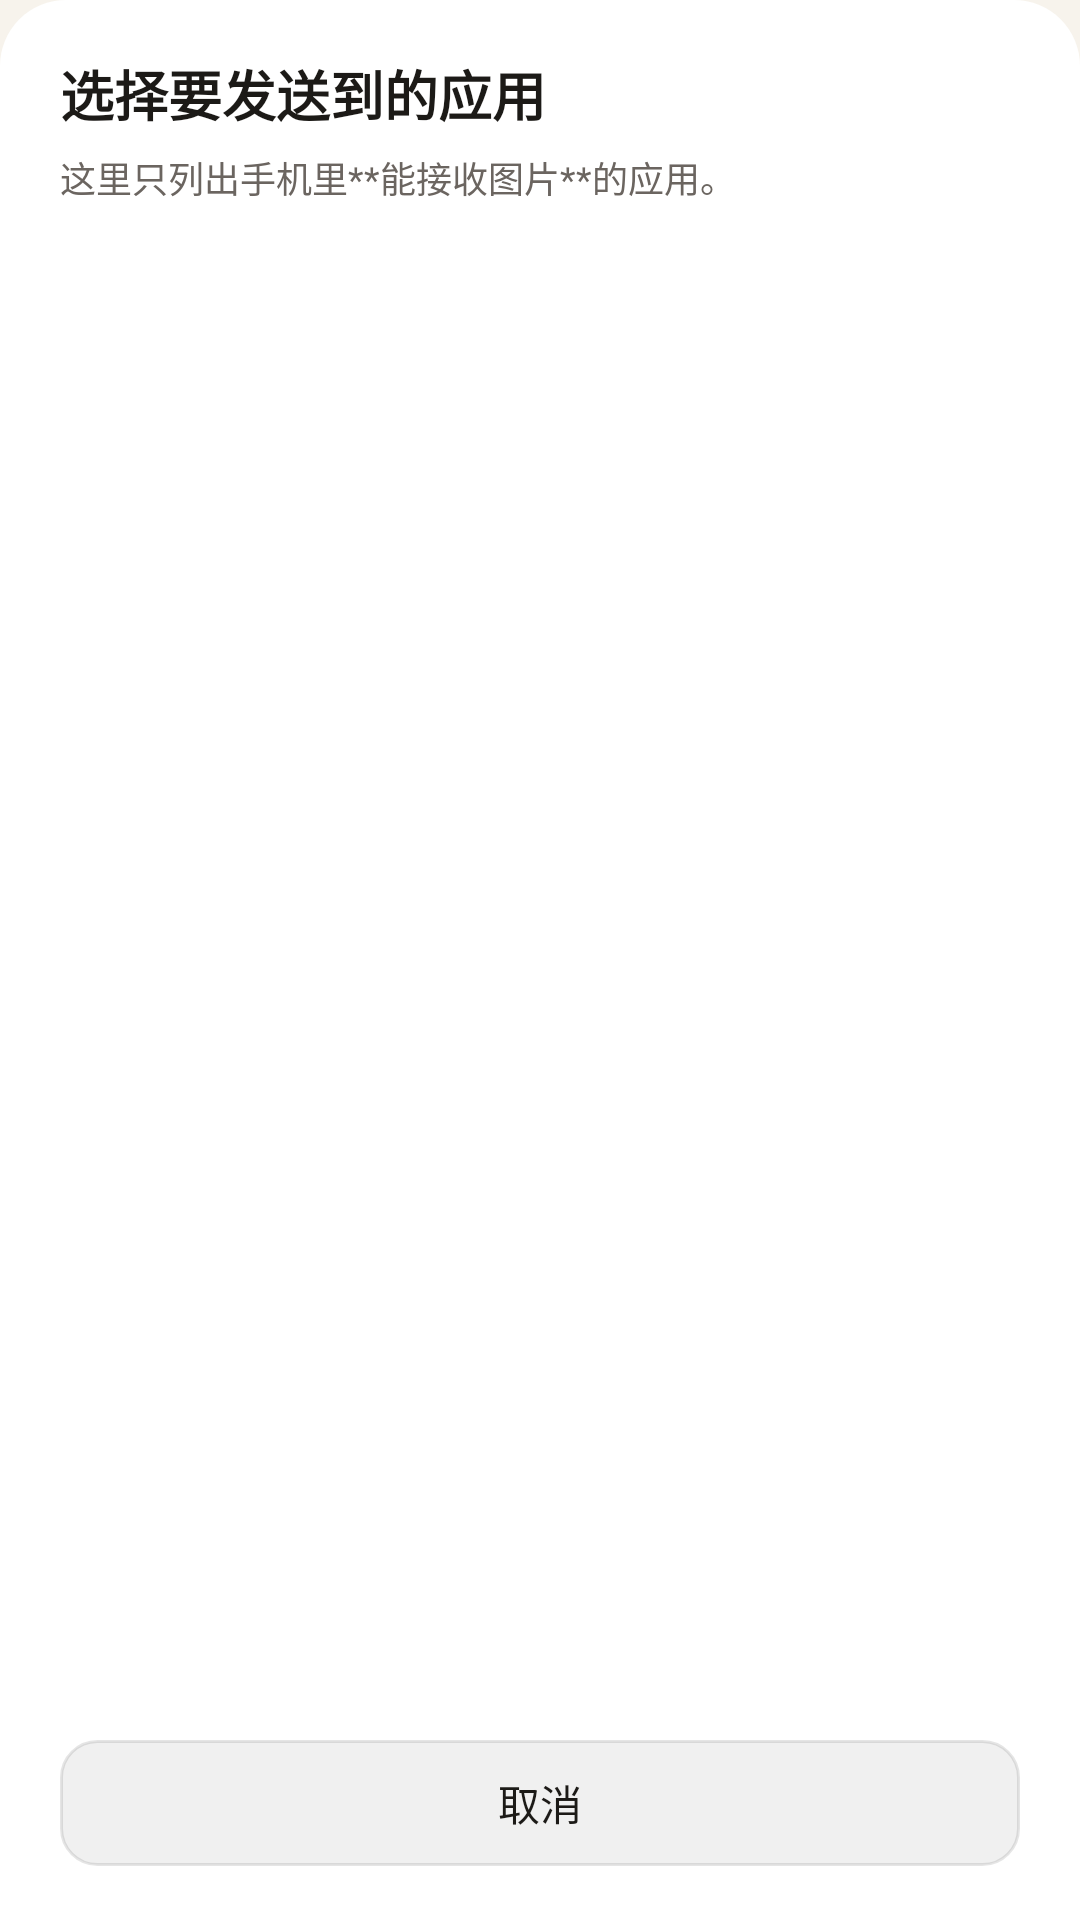

The Android layout XML behind this screen, and the referenced resources:
<!-- AndroidManifest.xml: application theme Theme.Kacha -->
<!-- res/layout/sheet_pick_app.xml -->
<?xml version="1.0" encoding="utf-8"?>
<LinearLayout xmlns:android="http://schemas.android.com/apk/res/android"
    android:layout_width="match_parent"
    android:layout_height="wrap_content"
    android:background="@drawable/bg_sheet"
    android:orientation="vertical"
    android:paddingTop="18dp"
    android:paddingBottom="18dp">

    <TextView
        android:layout_width="match_parent"
        android:layout_height="wrap_content"
        android:paddingLeft="20dp"
        android:paddingRight="20dp"
        android:text="@string/target_pick_title"
        android:textColor="@color/text_primary"
        android:textSize="18sp"
        android:textStyle="bold" />

    <TextView
        android:layout_width="match_parent"
        android:layout_height="wrap_content"
        android:layout_marginTop="6dp"
        android:paddingLeft="20dp"
        android:paddingRight="20dp"
        android:text="@string/target_pick_sub"
        style="@style/KachaRowSub" />

    
    <ScrollView
        android:id="@+id/svPicker"
        android:layout_width="match_parent"
        android:layout_height="0dp"
        android:layout_marginTop="14dp"
        android:layout_weight="1"
        android:scrollbars="none">

        <LinearLayout
            android:id="@+id/boxPicker"
            android:layout_width="match_parent"
            android:layout_height="wrap_content"
            android:orientation="vertical"
            android:paddingLeft="12dp"
            android:paddingRight="12dp" />
    </ScrollView>

    <TextView
        android:id="@+id/btnPickerCancel"
        android:layout_width="match_parent"
        android:layout_height="wrap_content"
        android:layout_marginLeft="20dp"
        android:layout_marginTop="14dp"
        android:layout_marginRight="20dp"
        android:text="@string/dialog_cancel"
        style="@style/KachaButton" />
</LinearLayout>
<!-- resources referenced by this layout -->
<resources>
  <color name="text_primary">#FF1C1A17</color>
  <!-- drawable bg_sheet (drawable) -->
  <?xml version="1.0" encoding="utf-8"?>
  <shape xmlns:android="http://schemas.android.com/apk/res/android"
      android:shape="rectangle">
      <solid android:color="@color/surface" />
      <corners
          android:topLeftRadius="22dp"
          android:topRightRadius="22dp" />
  </shape>
  <string name="dialog_cancel">取消</string>
  <string name="target_pick_sub">这里只列出手机里**能接收图片**的应用。</string>
  <string name="target_pick_title">选择要发送到的应用</string>
  <style name="KachaButton" parent="Widget.AppCompat.TextView">
          <item name="android:background">@drawable/bg_btn_ghost</item>
          <item name="android:textColor">@color/text_primary</item>
          <item name="android:textSize">14sp</item>
          <item name="android:gravity">center</item>
          <item name="android:minHeight">42dp</item>
          <item name="android:paddingLeft">18dp</item>
          <item name="android:paddingRight">18dp</item>
          <item name="android:clickable">true</item>
          <item name="android:focusable">true</item>
          <item name="android:includeFontPadding">false</item>
      </style>
  <style name="KachaRowSub" parent="Widget.AppCompat.TextView">
          <item name="android:textColor">@color/text_secondary</item>
          <item name="android:textSize">12sp</item>
          <item name="android:lineSpacingMultiplier">1.3</item>
          <item name="android:includeFontPadding">false</item>
      </style>
  <style name="Theme.Kacha" parent="Theme.MaterialComponents.DayNight.NoActionBar">
          <item name="colorPrimary">@color/accent</item>
          <item name="colorPrimaryDark">@color/accent_pressed</item>
          <item name="colorAccent">@color/accent</item>
          <item name="android:windowBackground">@color/bg</item>
          <item name="android:statusBarColor">@color/bg</item>
          <item name="android:navigationBarColor">@color/bg</item>
          <item name="android:windowLightStatusBar" tools:targetApi="m">true</item>
          <item name="android:textColorPrimary">@color/text_primary</item>
          <item name="android:textColorSecondary">@color/text_secondary</item>
      </style>
  <color name="surface">#FFFFFFFF</color>
  <!-- drawable bg_btn_ghost (drawable) -->
  <?xml version="1.0" encoding="utf-8"?>
  <shape xmlns:android="http://schemas.android.com/apk/res/android"
      android:shape="rectangle">
      <solid android:color="#0F000000" />
      <corners android:radius="12dp" />
      <stroke
          android:width="1dp"
          android:color="@color/divider" />
  </shape>
  <color name="text_secondary">#FF6B6560</color>
  <color name="accent">#FFF0743C</color>
  <color name="accent_pressed">#FFD85F28</color>
  <color name="bg">#FFF7F3EC</color>
  <color name="divider">#1A000000</color>
</resources>
